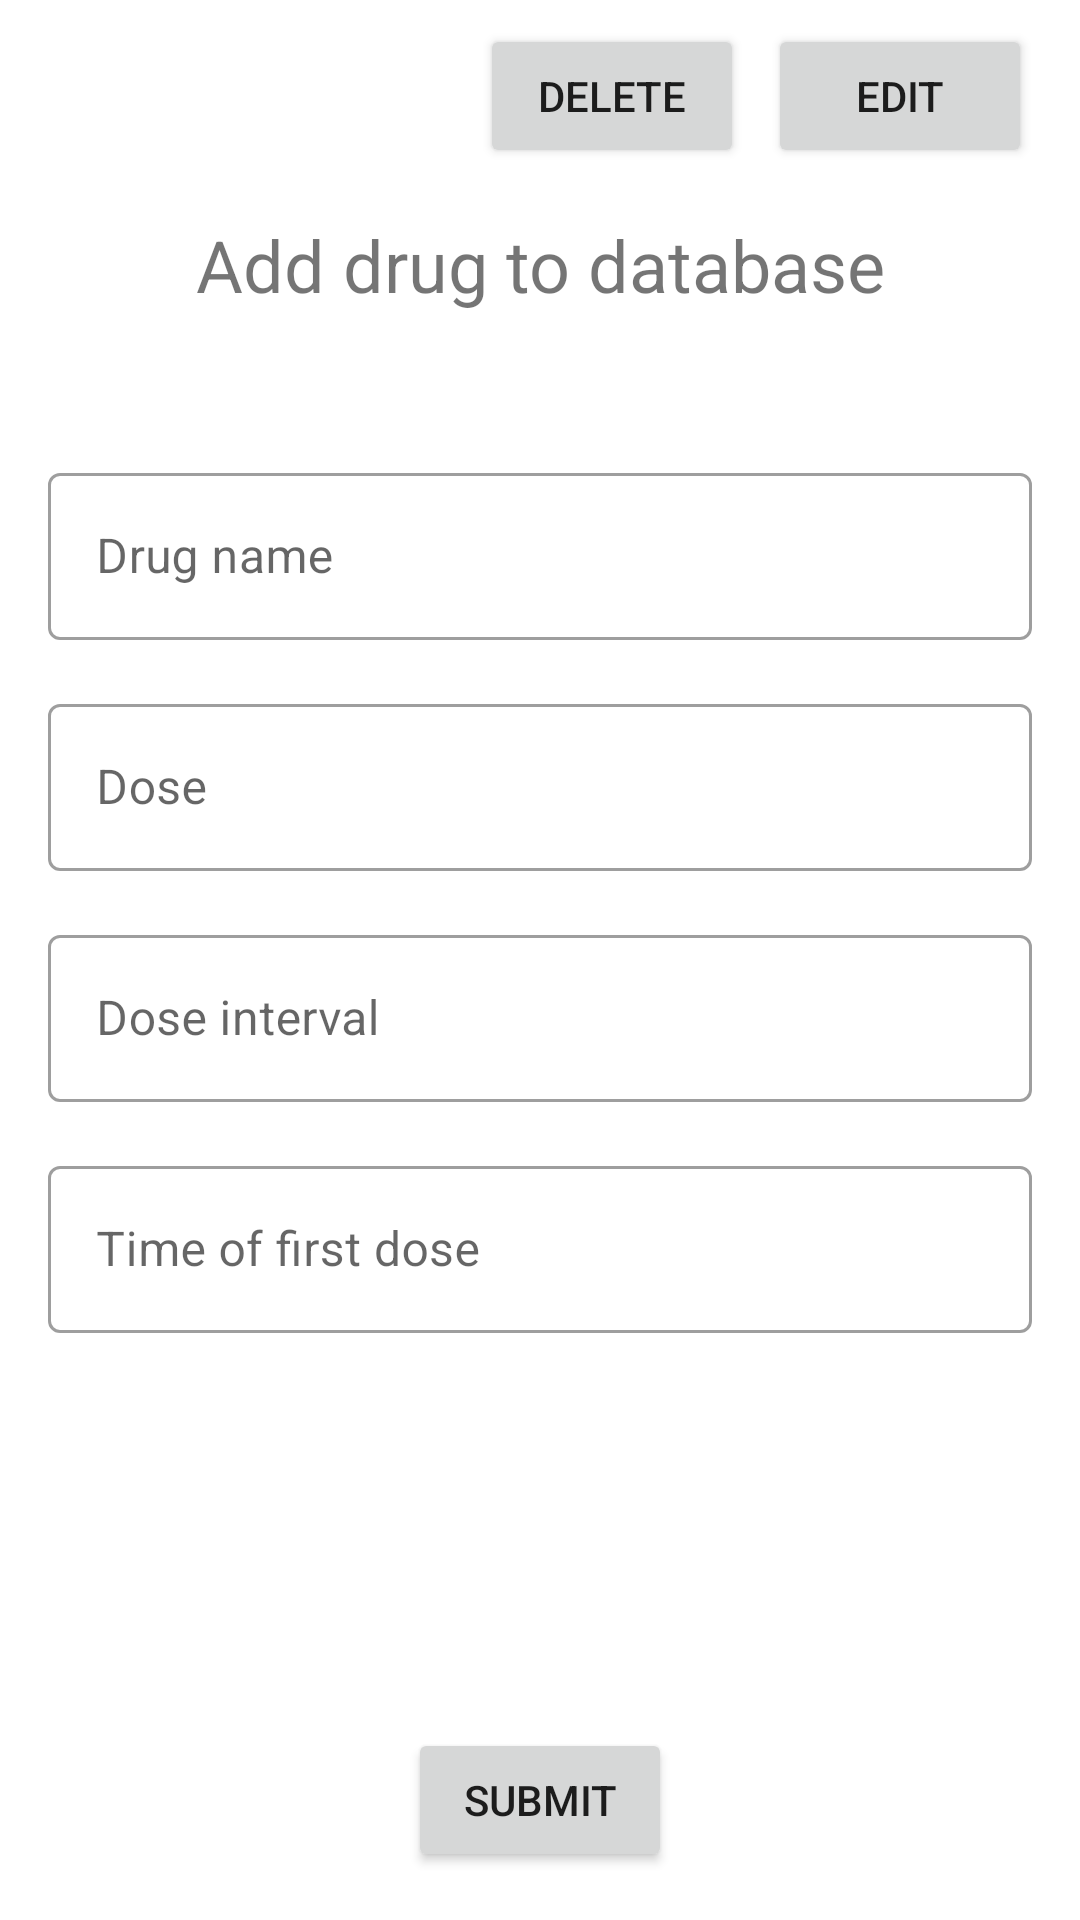

This screen was rendered from an Android layout file. Write that file and the resources it references.
<!-- AndroidManifest.xml: application theme Theme.PatientAssistant -->
<!-- res/layout/fragment_drug_form.xml -->
<?xml version="1.0" encoding="utf-8"?>
<androidx.constraintlayout.widget.ConstraintLayout xmlns:android="http://schemas.android.com/apk/res/android"
    xmlns:app="http://schemas.android.com/apk/res-auto"
    xmlns:tools="http://schemas.android.com/tools"
    android:layout_width="match_parent"
    android:layout_height="match_parent"
    tools:context=".Fragment.FragmentDrugForm" >

    <Button
        android:id="@+id/buttonEdit"
        android:layout_width="wrap_content"
        android:layout_height="wrap_content"
        android:layout_marginTop="8dp"
        android:contentDescription="@string/edit"
        android:text="@string/edit"
        app:layout_constraintEnd_toEndOf="@+id/scrollViewDrugForm"
        app:layout_constraintTop_toTopOf="parent" />

    <Button
        android:id="@+id/buttonDelete"
        android:layout_width="wrap_content"
        android:layout_height="wrap_content"
        android:layout_marginTop="8dp"
        android:layout_marginEnd="8dp"
        android:text="@string/delete"
        app:layout_constraintEnd_toStartOf="@+id/buttonEdit"
        app:layout_constraintTop_toTopOf="parent" />

    <ScrollView
        android:id="@+id/scrollViewDrugForm"
        android:layout_width="0dp"
        android:layout_height="0dp"
        android:layout_margin="16dp"
        app:layout_constraintBottom_toBottomOf="parent"
        app:layout_constraintEnd_toEndOf="parent"
        app:layout_constraintStart_toStartOf="parent"
        app:layout_constraintTop_toBottomOf="@+id/buttonEdit">

        <LinearLayout
            android:layout_width="match_parent"
            android:layout_height="wrap_content"
            android:orientation="vertical">

            <TextView
                android:id="@+id/tvDrugFormTitle"
                android:layout_width="match_parent"
                android:layout_height="wrap_content"
                android:layout_marginBottom="32dp"
                android:gravity="center"
                android:text="@string/drug_add_new_title"
                android:textSize="24sp" />

            <com.google.android.material.textfield.TextInputLayout
                android:id="@+id/drugNameTextInputLayout"
                style="@style/Widget.MaterialComponents.TextInputLayout.OutlinedBox"
                android:layout_width="match_parent"
                android:layout_height="match_parent"
                android:layout_marginTop="16dp">

                <com.google.android.material.textfield.TextInputEditText
                    android:id="@+id/drugName"
                    android:layout_width="match_parent"
                    android:layout_height="wrap_content"
                    android:hint="@string/hint_drug_name" />

            </com.google.android.material.textfield.TextInputLayout>

            <com.google.android.material.textfield.TextInputLayout
                android:id="@+id/doseTextInputLayout"
                style="@style/Widget.MaterialComponents.TextInputLayout.OutlinedBox"
                android:layout_width="match_parent"
                android:layout_height="match_parent"
                android:layout_marginTop="16dp">

                <com.google.android.material.textfield.TextInputEditText
                    android:id="@+id/dose"
                    android:layout_width="match_parent"
                    android:layout_height="wrap_content"
                    android:hint="@string/hint_dose"
                    android:inputType="number" />
            </com.google.android.material.textfield.TextInputLayout>

            <com.google.android.material.textfield.TextInputLayout
                android:id="@+id/doseIntervalTextInputLayout"
                style="@style/Widget.MaterialComponents.TextInputLayout.OutlinedBox"
                android:layout_width="match_parent"
                android:layout_height="match_parent"
                android:layout_marginTop="16dp"
                app:layout_constraintEnd_toEndOf="parent"
                app:layout_constraintStart_toStartOf="parent">

                <com.google.android.material.textfield.TextInputEditText
                    android:id="@+id/doseInterval"
                    android:layout_width="match_parent"
                    android:layout_height="wrap_content"
                    android:hint="@string/hint_dose_interval"
                    android:inputType="number" />
            </com.google.android.material.textfield.TextInputLayout>

            <com.google.android.material.textfield.TextInputLayout
                android:id="@+id/doseTimeTextInputLayout"
                style="@style/Widget.MaterialComponents.TextInputLayout.OutlinedBox"
                android:layout_width="match_parent"
                android:layout_height="match_parent"
                android:layout_marginTop="16dp"
                app:layout_constraintEnd_toEndOf="parent"
                app:layout_constraintStart_toStartOf="parent">

                <com.google.android.material.textfield.TextInputEditText
                    android:id="@+id/doseTime"
                    android:layout_width="match_parent"
                    android:layout_height="wrap_content"
                    android:cursorVisible="false"
                    android:focusable="false"
                    android:hint="@string/hint_select_date" />

            </com.google.android.material.textfield.TextInputLayout>


        </LinearLayout>
    </ScrollView>

    <Button
        android:id="@+id/buttonSubmitDrugForm"
        android:layout_width="wrap_content"
        android:layout_height="wrap_content"
        android:layout_marginBottom="16dp"
        android:text="@string/submit"
        app:layout_constraintBottom_toBottomOf="parent"
        app:layout_constraintEnd_toEndOf="parent"
        app:layout_constraintStart_toStartOf="parent" />
</androidx.constraintlayout.widget.ConstraintLayout>
<!-- resources referenced by this layout -->
<resources>
  <string name="delete">delete</string>
  <string name="drug_add_new_title">Add drug to database</string>
  <string name="edit">edit</string>
  <string name="hint_dose">Dose</string>
  <string name="hint_dose_interval">Dose interval</string>
  <string name="hint_drug_name">Drug name</string>
  <string name="hint_select_date">Time of first dose</string>
  <string name="submit">Submit</string>
  <style name="Theme.PatientAssistant" parent="Theme.MaterialComponents.DayNight.DarkActionBar">
          
          <item name="colorPrimary">@color/purple_500</item>
          <item name="colorPrimaryVariant">@color/purple_700</item>
          <item name="colorOnPrimary">@color/white</item>
          
          <item name="colorSecondary">@color/teal_200</item>
          <item name="colorSecondaryVariant">@color/teal_700</item>
          <item name="colorOnSecondary">@color/black</item>
          
          <item name="android:statusBarColor">?attr/colorPrimaryVariant</item>
          
      </style>
  <color name="purple_500">#FF6200EE</color>
  <color name="purple_700">#FF3700B3</color>
  <color name="white">#FFFFFFFF</color>
  <color name="teal_200">#FF03DAC5</color>
  <color name="teal_700">#FF018786</color>
  <color name="black">#FF000000</color>
</resources>
